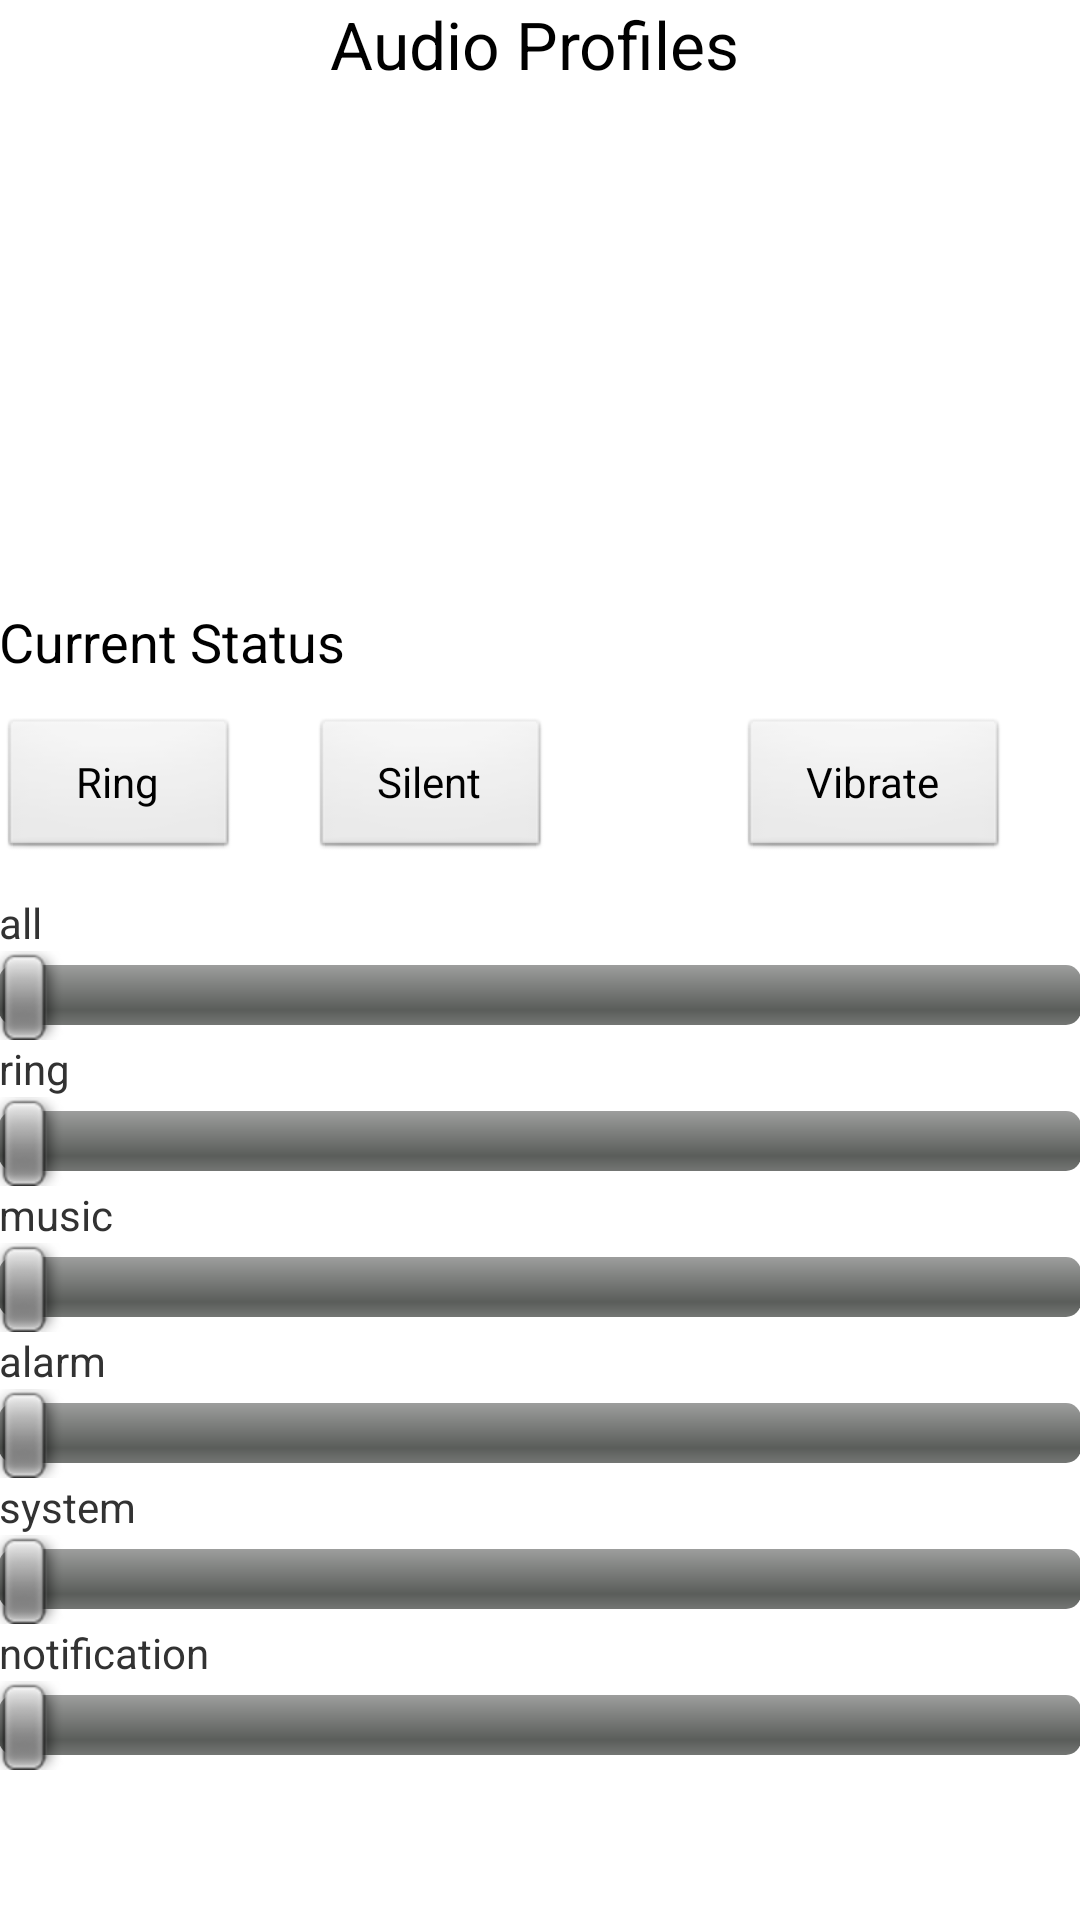

Reconstruct the res/layout file that produces this screen, plus the resources it refers to.
<!-- AndroidManifest.xml: application theme AppTheme -->
<!-- res/layout/activity_volumecontrol.xml -->
<RelativeLayout xmlns:android="http://schemas.android.com/apk/res/android"
    xmlns:tools="http://schemas.android.com/tools"
    android:layout_width="match_parent"
    android:layout_height="match_parent"
    android:paddingBottom="@dimen/activity_vertical_margin"
    android:paddingLeft="@dimen/activity_horizontal_margin"
    android:paddingRight="@dimen/activity_horizontal_margin"
    android:paddingTop="@dimen/activity_vertical_margin"
    tools:context=".VolumeControlActivity" >

    <TextView
        android:id="@+id/TextView03"
        android:layout_width="wrap_content"
        android:layout_height="wrap_content"
        android:layout_above="@+id/notificationBar"
        android:layout_alignLeft="@+id/systemBar"
        android:text="notification" />

    <SeekBar
        android:id="@+id/notificationBar"
        android:layout_width="match_parent"
        android:layout_height="wrap_content"
        android:layout_alignLeft="@+id/TextView03"
        android:layout_alignParentBottom="true"
        android:layout_marginBottom="50dp" />

    <TextView
        android:id="@+id/TextView02"
        android:layout_width="wrap_content"
        android:layout_height="wrap_content"
        android:layout_above="@+id/systemBar"
        android:layout_alignLeft="@+id/alarmBar"
        android:text="system" />

    <TextView
        android:id="@+id/TextView01"
        android:layout_width="wrap_content"
        android:layout_height="wrap_content"
        android:layout_above="@+id/alarmBar"
        android:layout_alignLeft="@+id/musicBar"
        android:text="alarm" />

    <TextView
        android:id="@+id/textView3"
        android:layout_width="wrap_content"
        android:layout_height="wrap_content"
        android:layout_above="@+id/allBar"
        android:layout_alignLeft="@+id/button4"
        android:text="all" />

    <SeekBar
        android:id="@+id/systemBar"
        android:layout_width="match_parent"
        android:layout_height="wrap_content"
        android:layout_above="@+id/TextView03"
        android:layout_centerHorizontal="true" />

    <SeekBar
        android:id="@+id/alarmBar"
        android:layout_width="match_parent"
        android:layout_height="wrap_content"
        android:layout_above="@+id/TextView02"
        android:layout_alignLeft="@+id/systemBar" />

    <SeekBar
        android:id="@+id/musicBar"
        android:layout_width="match_parent"
        android:layout_height="wrap_content"
        android:layout_above="@+id/TextView01"
        android:layout_alignLeft="@+id/alarmBar" />

    <TextView
        android:id="@+id/textView4"
        android:layout_width="wrap_content"
        android:layout_height="wrap_content"
        android:layout_above="@+id/ringBar"
        android:layout_alignLeft="@+id/textView3"
        android:text="ring" />

    <SeekBar
        android:id="@+id/allBar"
        android:layout_width="match_parent"
        android:layout_height="wrap_content"
        android:layout_above="@+id/textView4"
        android:layout_alignLeft="@+id/ringBar" />

    <TextView
        android:id="@+id/textView5"
        android:layout_width="wrap_content"
        android:layout_height="wrap_content"
        android:layout_above="@+id/musicBar"
        android:layout_alignLeft="@+id/textView4"
        android:text="music" />

    <SeekBar
        android:id="@+id/ringBar"
        android:layout_width="match_parent"
        android:layout_height="wrap_content"
        android:layout_above="@+id/textView5"
        android:layout_alignLeft="@+id/musicBar" />

    <Button
        android:id="@+id/button3"
        android:layout_width="80dp"
        android:layout_height="wrap_content"
        android:layout_alignBaseline="@+id/button4"
        android:layout_alignBottom="@+id/button4"
        android:layout_marginLeft="34dp"
        android:layout_toRightOf="@+id/TextView03"
        android:onClick="silent"
        android:text="@string/Silent" />

    <Button
        android:id="@+id/button2"
        android:layout_width="90dp"
        android:layout_height="wrap_content"
        android:layout_alignBaseline="@+id/button3"
        android:layout_alignBottom="@+id/button3"
        android:layout_alignRight="@+id/allBar"
        android:layout_marginRight="24dp"
        android:onClick="vibrate"
        android:text="@string/Vibrate" />

    <Button
        android:id="@+id/button4"
        android:layout_width="80dp"
        android:layout_height="wrap_content"
        android:layout_above="@+id/textView3"
        android:layout_alignLeft="@+id/allBar"
        android:layout_marginBottom="11dp"
        android:onClick="ring"
        android:text="@string/Ring" />

    <TextView
        android:id="@+id/textView1"
        android:layout_width="wrap_content"
        android:layout_height="wrap_content"
        android:layout_alignParentTop="true"
        android:layout_toLeftOf="@+id/button2"
        android:text="@string/audio"
        android:textAppearance="?android:attr/textAppearanceLarge" />

    <TextView
        android:id="@+id/textView2"
        android:layout_width="wrap_content"
        android:layout_height="wrap_content"
        android:layout_above="@+id/button3"
        android:layout_alignLeft="@+id/button4"
        android:layout_marginBottom="13dp"
        android:text="@string/Status"
        android:textAppearance="?android:attr/textAppearanceMedium" />

</RelativeLayout>
<!-- resources referenced by this layout -->
<resources>
  <string name="Ring">Ring</string>
  <string name="Silent">Silent</string>
  <string name="Status">Current Status</string>
  <string name="Vibrate">Vibrate</string>
  <string name="audio">Audio Profiles</string>
  <style name="AppTheme" parent="AppBaseTheme">
          
      </style>
  <style name="AppBaseTheme" parent="android:Theme.Light">
          
      </style>
</resources>
